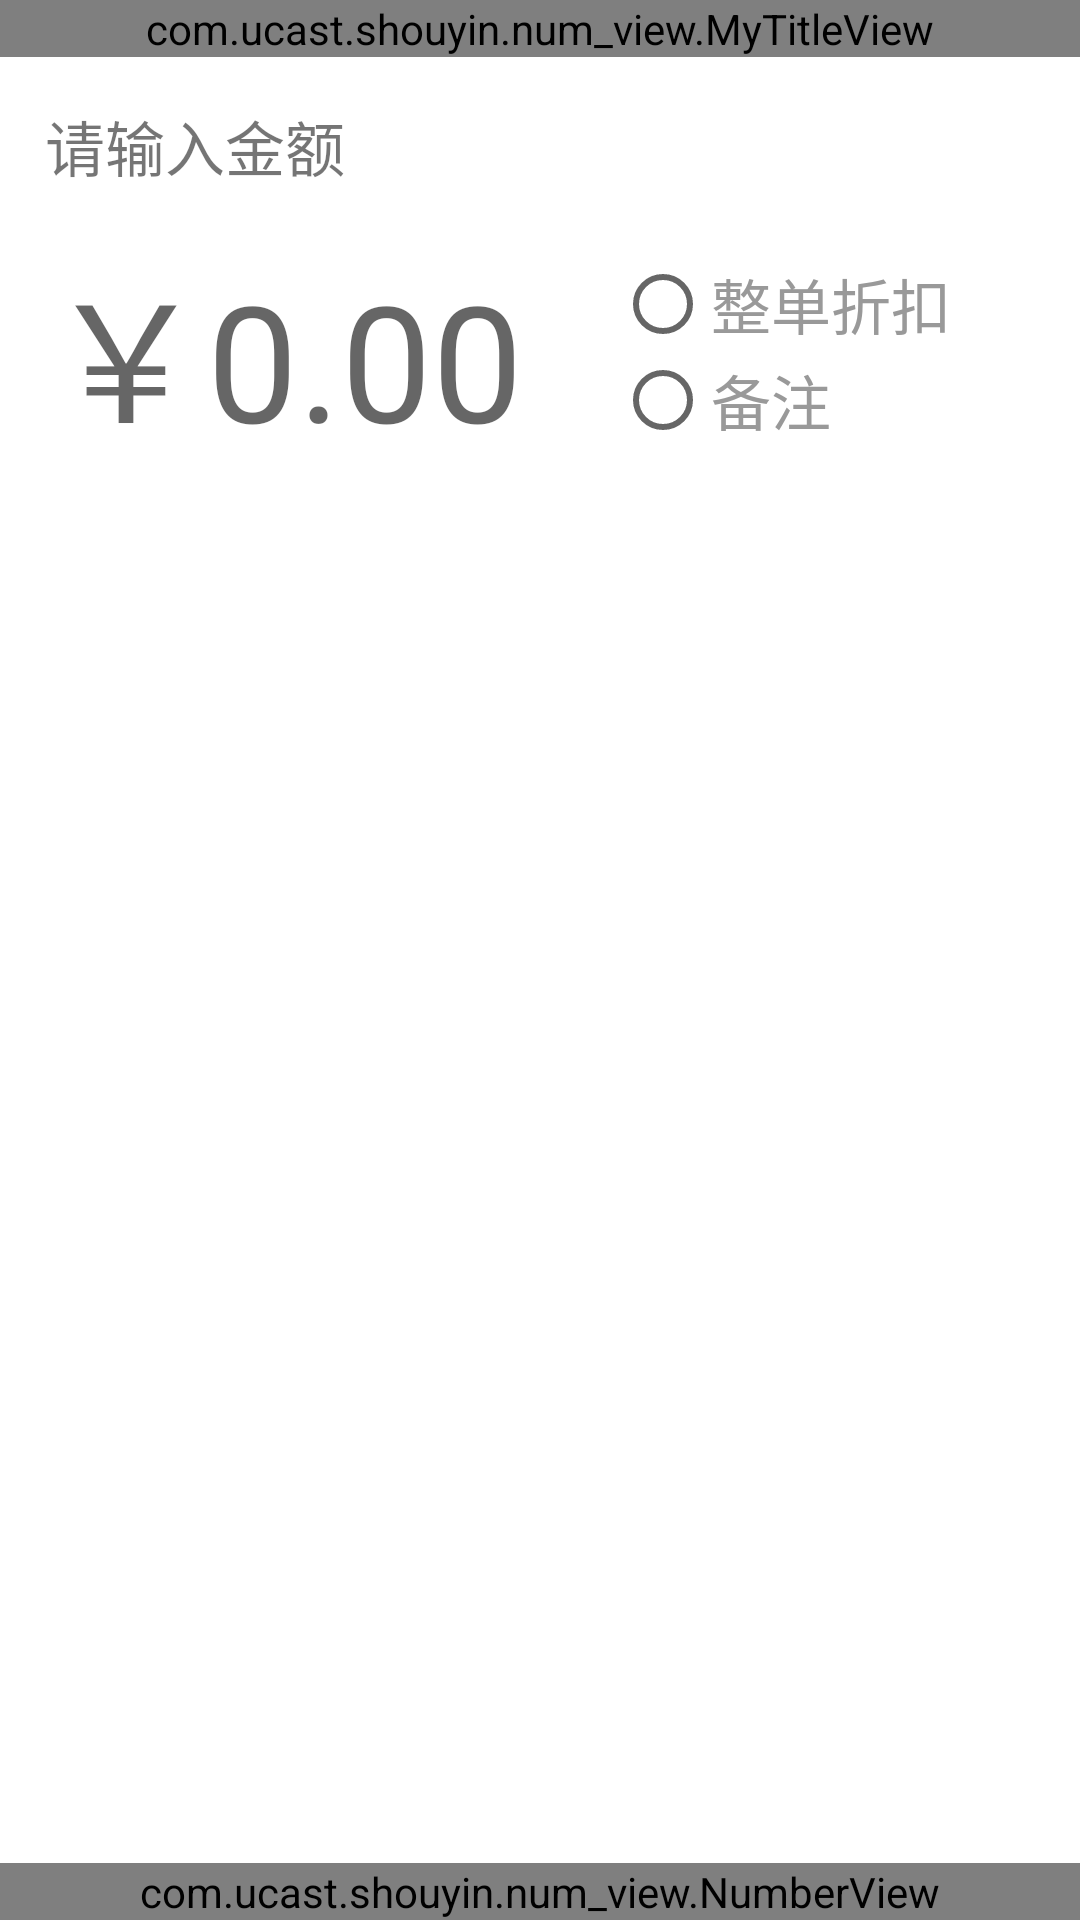

Android layout source for this screen:
<!-- AndroidManifest.xml: application theme AppTheme -->
<!-- res/layout/activity_main.xml -->
<?xml version="1.0" encoding="utf-8"?>
<android.support.constraint.ConstraintLayout xmlns:android="http://schemas.android.com/apk/res/android"
    xmlns:app="http://schemas.android.com/apk/res-auto"
    xmlns:tools="http://schemas.android.com/tools"
    android:layout_width="match_parent"
    android:layout_height="match_parent"
    tools:context=".MainActivity">

    
    
    
    
    
    
    
    
    

    
    
    
    
    
    
    
    
    

    <com.ucast.shouyin.num_view.MyTitleView
        android:id="@+id/mytitle"
        android:layout_width="match_parent"
        android:layout_height="wrap_content"
        app:layout_constraintTop_toTopOf="parent">

    </com.ucast.shouyin.num_view.MyTitleView>

    <LinearLayout
        android:id="@+id/content"
        android:layout_width="match_parent"
        android:layout_height="0dp"
        android:orientation="vertical"
        app:layout_constraintBottom_toTopOf="@id/mynumberview"
        app:layout_constraintTop_toBottomOf="@id/mytitle"
        android:padding="15dp"
        >

        <TextView
            android:layout_width="wrap_content"
            android:layout_height="wrap_content"
            android:text="请输入金额"
            style="@style/common_textsize"
            />

        <LinearLayout
            android:orientation="horizontal"
            android:layout_width="match_parent"
            android:layout_height="wrap_content"
            android:paddingTop="15dp"
            >
            <EditText
                android:id="@+id/money"
                android:layout_width="0dp"
                android:layout_weight="1"
                android:layout_height="wrap_content"
                android:background="@drawable/login_edittext_background"
                style="@style/show_money_text_style"
                android:hint="@string/money_hint"
                android:maxLines="4"
                android:cursorVisible="false"
                />
            <LinearLayout
                android:layout_width="150dp"
                android:orientation="vertical"
                android:layout_height="match_parent"
                android:gravity="center"
                >
                <RadioGroup
                    android:id="@+id/select_radio_group"
                    android:layout_width="match_parent"
                    android:layout_height="wrap_content"
                    android:paddingLeft="10dp"
                    >
                    <RadioButton
                        android:id="@+id/all_discount"
                        android:layout_width="match_parent"
                        android:layout_height="wrap_content"
                        android:text="整单折扣"
                        style="@style/common_textsize"
                        android:textColor="@color/paywayTextColor"
                        />
                    <RadioButton
                        android:id="@+id/remark"
                        android:layout_width="match_parent"
                        android:layout_height="wrap_content"
                        android:text="备注"
                        style="@style/common_textsize"
                        android:textColor="@color/paywayTextColor"
                        />
                </RadioGroup>
            </LinearLayout>


        </LinearLayout>

    </LinearLayout>


    <com.ucast.shouyin.num_view.NumberView
        android:id="@+id/mynumberview"
        android:layout_width="match_parent"
        android:layout_height="wrap_content"
        app:layout_constraintBottom_toBottomOf="parent">

    </com.ucast.shouyin.num_view.NumberView>


</android.support.constraint.ConstraintLayout>
<!-- resources referenced by this layout -->
<resources>
  <color name="colorPrimary">#fb8158</color>
  <color name="paywayTextColor">#999999</color>
  <string name="money_hint">￥0.00</string>
  <style name="common_textsize">
          <item name="android:textSize">20sp</item>
      </style>
  <style name="show_money_text_style">
          <item name="android:textColor">@color/black</item>
          <item name="android:textSize">54sp</item>
      </style>
  <style name="title_text">
          <item name="android:textColor">@color/white</item>
          <item name="android:textSize">16sp</item>
          <item name="android:textStyle">bold</item>
      </style>
  <style name="AppTheme" parent="Theme.AppCompat.Light.NoActionBar">
          
          <item name="colorPrimary">@color/colorPrimary</item>
          <item name="colorPrimaryDark">@color/colorPrimaryDark</item>
          <item name="colorAccent">@color/colorAccent</item>
          <item name="android:windowBackground">@android:color/white</item>
  
          <item name="windowActionBar">false</item>
          <item name="windowNoTitle">true</item>
  
          <item name="actionOverflowMenuStyle">@style/PJMenuStyle</item>
  
          <item name="android:activityOpenEnterAnimation">@android:anim/slide_in_left</item>
          <item name="android:activityOpenExitAnimation">@android:anim/slide_out_right</item>
          <item name="android:activityCloseEnterAnimation">@android:anim/slide_in_left</item>
          <item name="android:activityCloseExitAnimation">@android:anim/slide_out_right</item>
  
  
      </style>
  <color name="black">#000000</color>
  <color name="white">#FFFFFF</color>
  <color name="colorPrimaryDark">#fb8158</color>
  <color name="colorAccent">@color/colorPrimary</color>
  <style name="PJMenuStyle" parent="@style/Widget.AppCompat.Light.PopupMenu.Overflow">
          <item name="overlapAnchor">false</item>
          <item name="android:popupBackground">?attr/colorPrimary</item>
          <item name="android:dropDownVerticalOffset">56dip</item>
      </style>
</resources>
